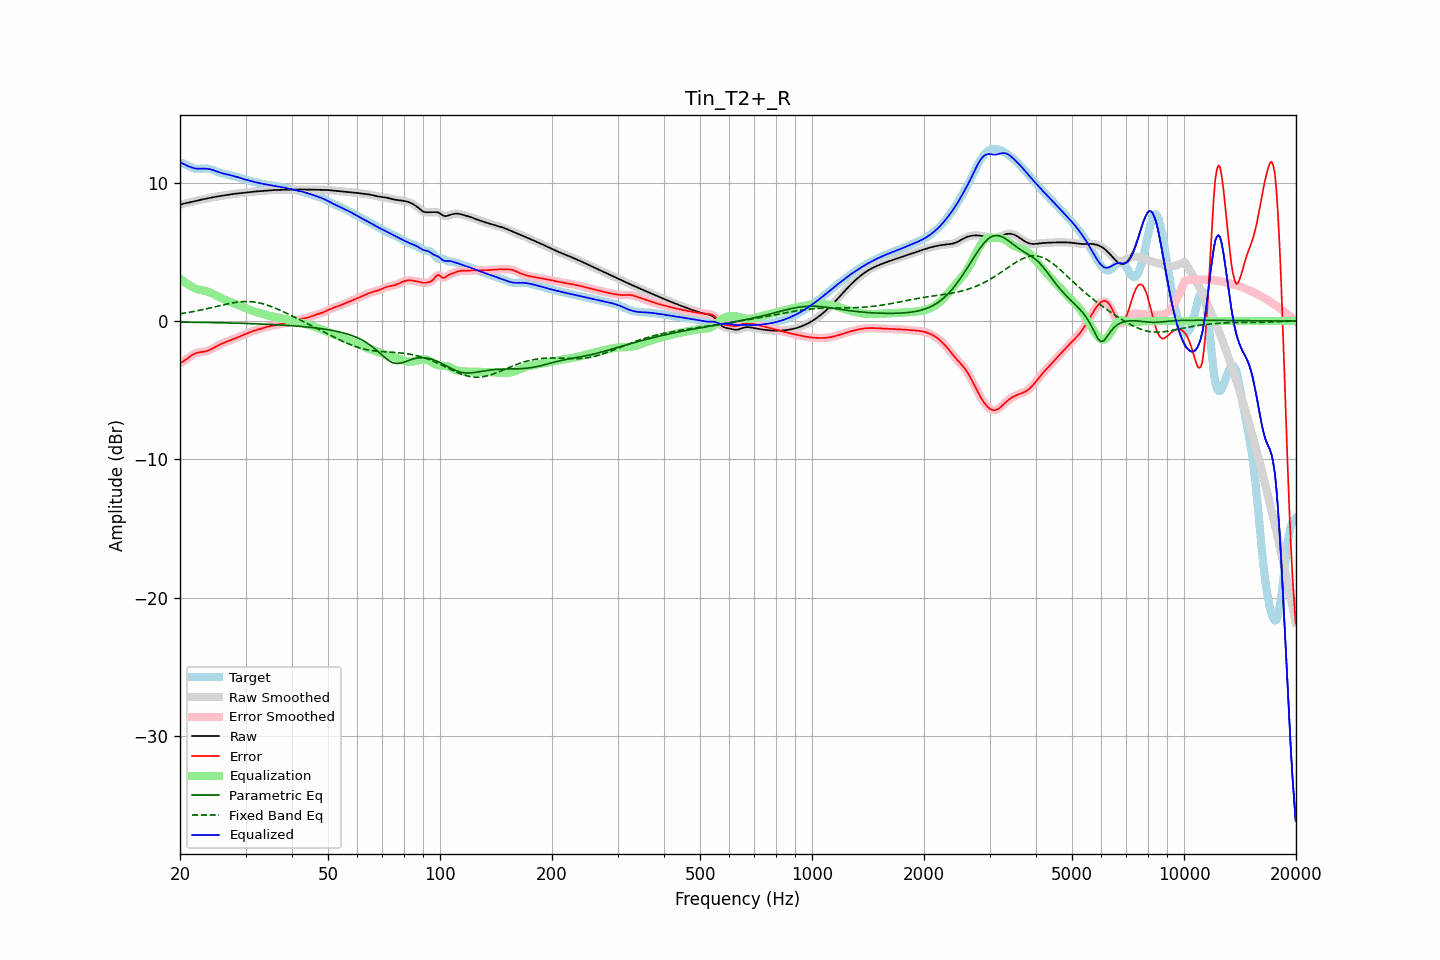

Data behind this chart, as committed beside it:
frequency, raw, error, smoothed, error_smoothed, equalization, parametric_eq, fixed_band_eq, equalized_raw, equalized_smoothed, target
20.00, 8.40, -3.05, 8.40, -3.05, 3.09, -0.07, 0.53, 11.50, 11.50, 11.45
20.20, 8.44, -2.99, 8.44, -2.99, 2.99, -0.07, 0.54, 11.43, 11.43, 11.43
20.40, 8.48, -2.92, 8.48, -2.92, 2.90, -0.07, 0.56, 11.38, 11.37, 11.39
20.61, 8.51, -2.84, 8.51, -2.84, 2.81, -0.08, 0.58, 11.32, 11.32, 11.35
20.81, 8.53, -2.76, 8.53, -2.76, 2.73, -0.08, 0.60, 11.26, 11.26, 11.29
21.02, 8.56, -2.67, 8.56, -2.67, 2.65, -0.08, 0.62, 11.21, 11.21, 11.23
21.23, 8.58, -2.58, 8.58, -2.59, 2.58, -0.08, 0.64, 11.16, 11.16, 11.17
21.44, 8.61, -2.50, 8.61, -2.50, 2.51, -0.08, 0.66, 11.12, 11.12, 11.11
21.66, 8.64, -2.43, 8.64, -2.43, 2.44, -0.08, 0.68, 11.08, 11.08, 11.07
21.87, 8.66, -2.36, 8.66, -2.37, 2.38, -0.09, 0.70, 11.05, 11.05, 11.03
22.09, 8.69, -2.32, 8.69, -2.32, 2.33, -0.09, 0.73, 11.03, 11.03, 11.01
22.31, 8.72, -2.28, 8.72, -2.28, 2.30, -0.09, 0.75, 11.02, 11.02, 11.00
22.54, 8.75, -2.26, 8.75, -2.26, 2.27, -0.09, 0.77, 11.02, 11.02, 11.01
22.76, 8.77, -2.24, 8.77, -2.24, 2.24, -0.09, 0.80, 11.02, 11.02, 11.02
22.99, 8.80, -2.23, 8.80, -2.23, 2.22, -0.10, 0.82, 11.02, 11.02, 11.03
23.22, 8.82, -2.21, 8.82, -2.21, 2.20, -0.10, 0.85, 11.02, 11.02, 11.03
23.45, 8.85, -2.19, 8.85, -2.19, 2.17, -0.10, 0.87, 11.02, 11.02, 11.03
23.69, 8.87, -2.15, 8.87, -2.15, 2.14, -0.10, 0.90, 11.01, 11.01, 11.02
23.92, 8.89, -2.11, 8.89, -2.11, 2.10, -0.10, 0.93, 10.99, 10.99, 11.00
24.16, 8.92, -2.06, 8.92, -2.06, 2.05, -0.11, 0.96, 10.97, 10.97, 10.98
24.40, 8.94, -2.00, 8.94, -2.00, 2.00, -0.11, 0.98, 10.94, 10.94, 10.94
24.65, 8.96, -1.94, 8.96, -1.94, 1.94, -0.11, 1.01, 10.90, 10.90, 10.90
24.89, 8.98, -1.87, 8.98, -1.87, 1.88, -0.11, 1.04, 10.86, 10.86, 10.86
25.14, 9.00, -1.81, 9.00, -1.81, 1.82, -0.12, 1.07, 10.82, 10.82, 10.81
25.39, 9.02, -1.75, 9.02, -1.75, 1.75, -0.12, 1.09, 10.78, 10.78, 10.77
25.65, 9.04, -1.69, 9.04, -1.69, 1.70, -0.12, 1.12, 10.74, 10.74, 10.73
25.91, 9.06, -1.64, 9.06, -1.64, 1.64, -0.12, 1.15, 10.70, 10.70, 10.70
26.16, 9.08, -1.59, 9.08, -1.59, 1.59, -0.13, 1.18, 10.67, 10.67, 10.66
26.43, 9.10, -1.54, 9.10, -1.54, 1.54, -0.13, 1.20, 10.64, 10.64, 10.64
26.69, 9.12, -1.49, 9.12, -1.49, 1.49, -0.13, 1.23, 10.61, 10.61, 10.61
26.96, 9.14, -1.45, 9.14, -1.45, 1.45, -0.14, 1.25, 10.58, 10.58, 10.59
27.23, 9.16, -1.40, 9.16, -1.40, 1.40, -0.14, 1.28, 10.56, 10.56, 10.56
27.50, 9.17, -1.36, 9.17, -1.36, 1.36, -0.14, 1.30, 10.53, 10.53, 10.53
27.77, 9.19, -1.31, 9.19, -1.31, 1.31, -0.14, 1.32, 10.50, 10.50, 10.50
28.05, 9.20, -1.27, 9.20, -1.27, 1.27, -0.15, 1.34, 10.47, 10.47, 10.47
28.33, 9.21, -1.22, 9.21, -1.22, 1.22, -0.15, 1.36, 10.43, 10.43, 10.43
28.62, 9.23, -1.17, 9.23, -1.17, 1.17, -0.15, 1.37, 10.40, 10.40, 10.40
28.90, 9.24, -1.12, 9.24, -1.12, 1.12, -0.16, 1.39, 10.36, 10.36, 10.36
29.19, 9.25, -1.08, 9.25, -1.08, 1.07, -0.16, 1.40, 10.33, 10.33, 10.33
29.48, 9.27, -1.03, 9.27, -1.03, 1.02, -0.17, 1.41, 10.29, 10.29, 10.29
29.78, 9.28, -0.98, 9.28, -0.98, 0.97, -0.17, 1.41, 10.26, 10.26, 10.26
30.08, 9.30, -0.93, 9.30, -0.93, 0.92, -0.17, 1.41, 10.22, 10.22, 10.22
30.38, 9.31, -0.88, 9.31, -0.88, 0.88, -0.18, 1.41, 10.19, 10.19, 10.19
30.68, 9.33, -0.83, 9.33, -0.83, 0.83, -0.18, 1.41, 10.16, 10.16, 10.16
30.99, 9.34, -0.78, 9.34, -0.78, 0.79, -0.18, 1.40, 10.13, 10.13, 10.12
31.30, 9.35, -0.74, 9.35, -0.74, 0.74, -0.19, 1.39, 10.10, 10.10, 10.09
31.61, 9.36, -0.70, 9.36, -0.70, 0.70, -0.19, 1.38, 10.07, 10.07, 10.06
31.93, 9.37, -0.67, 9.37, -0.67, 0.67, -0.20, 1.36, 10.04, 10.04, 10.04
32.24, 9.38, -0.63, 9.38, -0.63, 0.63, -0.20, 1.34, 10.01, 10.01, 10.01
32.57, 9.39, -0.60, 9.39, -0.60, 0.59, -0.21, 1.32, 9.98, 9.98, 9.99
32.89, 9.40, -0.56, 9.40, -0.56, 0.56, -0.21, 1.30, 9.96, 9.96, 9.96
33.22, 9.41, -0.53, 9.41, -0.53, 0.53, -0.22, 1.27, 9.94, 9.94, 9.94
33.55, 9.42, -0.49, 9.42, -0.49, 0.49, -0.22, 1.24, 9.91, 9.91, 9.91
33.89, 9.43, -0.46, 9.43, -0.46, 0.46, -0.23, 1.20, 9.89, 9.89, 9.89
34.23, 9.44, -0.43, 9.44, -0.43, 0.43, -0.23, 1.16, 9.87, 9.87, 9.87
34.57, 9.45, -0.40, 9.45, -0.40, 0.40, -0.24, 1.12, 9.85, 9.85, 9.85
34.92, 9.46, -0.37, 9.46, -0.37, 0.37, -0.24, 1.08, 9.83, 9.83, 9.83
35.27, 9.46, -0.35, 9.46, -0.34, 0.35, -0.25, 1.04, 9.81, 9.81, 9.81
35.62, 9.47, -0.32, 9.47, -0.32, 0.32, -0.25, 0.99, 9.79, 9.79, 9.79
35.97, 9.47, -0.30, 9.47, -0.30, 0.30, -0.26, 0.95, 9.77, 9.77, 9.77
... 635 more rows
